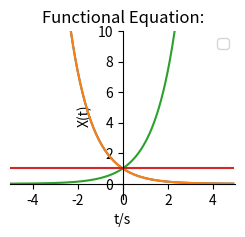

Reproduce this figure in Python.
import numpy as np
import matplotlib.pyplot as plt

def f(t):
    return np.exp(-t)

def g(t):
    return np.exp(t)

def h(t):
    return np.exp(0*t)

t1 = np.arange(-5.0, 5.0, 0.1)
t2 = np.arange(-5.0, 5.0, 0.1)


plt.figure(2)            # Called implicitly but can use# for multiple figures
plt.subplot(221)      # 2 rows, 1 column, 1stplot
plt.plot(t1, f(t1))
#设置坐标轴范围
plt.xlim((-5, 5))
plt.ylim((-1,10))
#设置坐标轴名称
plt.xlabel('t/s')
plt.ylabel('X(t)')
#设置坐标轴刻度
ax = plt.gca()                                            # get current axis 获得坐标轴对象
plt.plot(t1, f(t1))
plt.plot(t2, g(t2))
plt.plot(t2, h(t2))
plt.legend(loc='best')
#设置坐标轴范围
plt.xlim((-5, 5))
plt.ylim((-1,10))
#设置坐标轴名称
plt.xlabel('t/s')
plt.ylabel('X(t)')
ax = plt.gca()                                            # get current axis 获得坐标轴对象
ax.spines['right'].set_color('none')
ax.spines['top'].set_color('none')         # 将右边 上边的两条边颜色设置为空 其实就相当于抹掉这两条边
ax.xaxis.set_ticks_position('bottom')
ax.yaxis.set_ticks_position('left')          # 指定下边的边作为 x 轴   指定左边的边为 y 轴
ax.spines['bottom'].set_position(('data', 0))   #指定 data  设置的bottom(也就是指定的x轴)绑定到y轴的0这个点上
ax.spines['left'].set_position(('data', 0))
plt.title("Functional Equation:")


plt.show()

